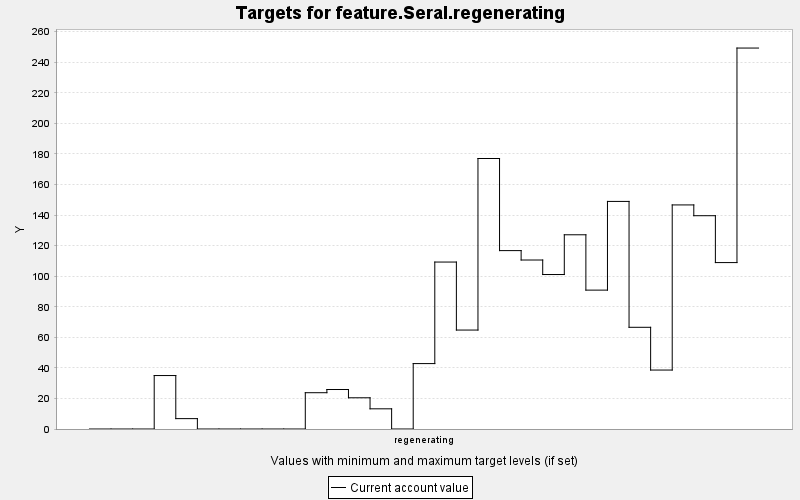

The file beside this chart, header and first rows:
TARGET, PERIOD, YEAR, PERIODWIDTH, MINIMUM, MAXIMUM, MINWEIGHT, MAXWEIGHT, CURRENT, SUMMARY
feature.Seral.regenerating, 0, 0, 10.0, 0.0, 10000, 1.0, 1.0, 0.0, 0.0
feature.Seral.regenerating, 1, 10, 10.0, 0.0, 10000, 1.0, 1.0, 0.0, 0.0
feature.Seral.regenerating, 2, 20, 10.0, 0.0, 10000, 1.0, 1.0, 0.0, 0.0
feature.Seral.regenerating, 3, 30, 10.0, 0.0, 10000, 1.0, 1.0, 34.99, 0.0
feature.Seral.regenerating, 4, 40, 10.0, 0.0, 10000, 1.0, 1.0, 6.792, 0.0
feature.Seral.regenerating, 5, 50, 10.0, 0.0, 10000, 1.0, 1.0, 0.0, 0.0
feature.Seral.regenerating, 6, 60, 10.0, 0.0, 10000, 1.0, 1.0, 0.0, 0.0
feature.Seral.regenerating, 7, 70, 10.0, 0.0, 10000, 1.0, 1.0, 0.0, 0.0
feature.Seral.regenerating, 8, 80, 10.0, 0.0, 10000, 1.0, 1.0, 0.0, 0.0
feature.Seral.regenerating, 9, 90, 10.0, 0.0, 10000, 1.0, 1.0, 0.0, 0.0
feature.Seral.regenerating, 10, 100, 10.0, 0.0, 10000, 1.0, 1.0, 23.75, 0.0
feature.Seral.regenerating, 11, 110, 10.0, 0.0, 10000, 1.0, 1.0, 25.84, 0.0
feature.Seral.regenerating, 12, 120, 10.0, 0.0, 10000, 1.0, 1.0, 20.43, 0.0
feature.Seral.regenerating, 13, 130, 10.0, 0.0, 10000, 1.0, 1.0, 13.21, 0.0
feature.Seral.regenerating, 14, 140, 10.0, 0.0, 10000, 1.0, 1.0, 0.0, 0.0
feature.Seral.regenerating, 15, 150, 10.0, 0.0, 10000, 1.0, 1.0, 42.81, 0.0
feature.Seral.regenerating, 16, 160, 10.0, 0.0, 10000, 1.0, 1.0, 109.3, 0.0
feature.Seral.regenerating, 17, 170, 10.0, 0.0, 10000, 1.0, 1.0, 64.76, 0.0
feature.Seral.regenerating, 18, 180, 10.0, 0.0, 10000, 1.0, 1.0, 177, 0.0
feature.Seral.regenerating, 19, 190, 10.0, 0.0, 10000, 1.0, 1.0, 116.8, 0.0
feature.Seral.regenerating, 20, 200, 10.0, 0.0, 10000, 1.0, 1.0, 110.6, 0.0
feature.Seral.regenerating, 21, 210, 10.0, 0.0, 10000, 1.0, 1.0, 101.1, 0.0
feature.Seral.regenerating, 22, 220, 10.0, 0.0, 10000, 1.0, 1.0, 127.1, 0.0
feature.Seral.regenerating, 23, 230, 10.0, 0.0, 10000, 1.0, 1.0, 90.89, 0.0
feature.Seral.regenerating, 24, 240, 10.0, 0.0, 10000, 1.0, 1.0, 148.9, 0.0
feature.Seral.regenerating, 25, 250, 10.0, 0.0, 10000, 1.0, 1.0, 66.56, 0.0
feature.Seral.regenerating, 26, 260, 10.0, 0.0, 10000, 1.0, 1.0, 38.58, 0.0
feature.Seral.regenerating, 27, 270, 10.0, 0.0, 10000, 1.0, 1.0, 146.6, 0.0
feature.Seral.regenerating, 28, 280, 10.0, 0.0, 10000, 1.0, 1.0, 139.6, 0.0
feature.Seral.regenerating, 29, 290, 10.0, 0.0, 10000, 1.0, 1.0, 108.9, 0.0
feature.Seral.regenerating, 30, 300, 10.0, 0.0, 10000, 1.0, 1.0, 249.3, 0.0
